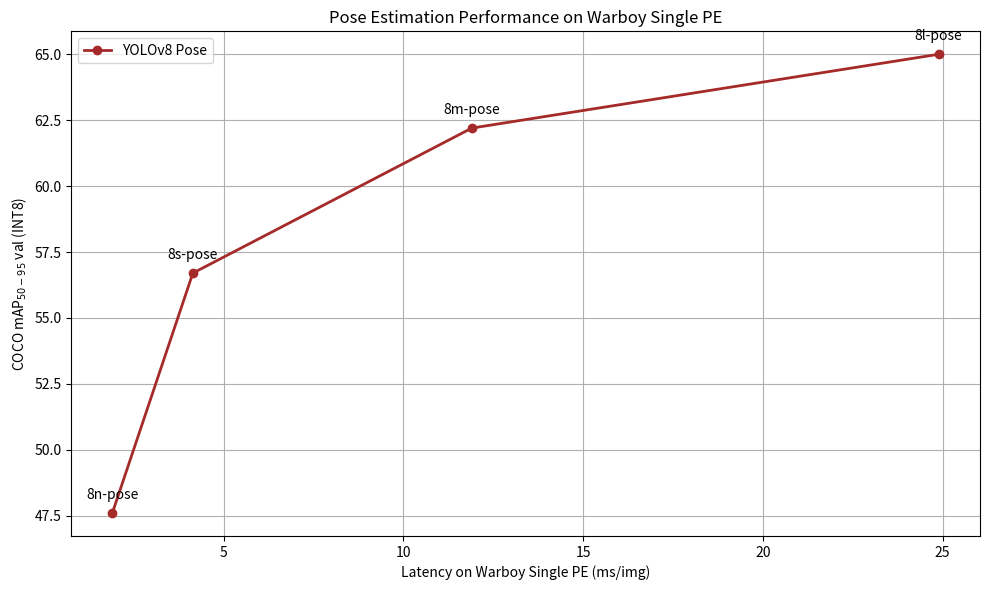

Source code (Python): (Note: this script raises an exception after producing the figure.)
import matplotlib.pyplot as plt
import numpy as np

# yolo 모델 버전별 데이터
yolov8_pose = ["8n-pose", "8s-pose", "8m-pose", "8l-pose"]
yolov8_pose_mAP = [47.6, 56.7, 62.2, 65.0]
yolov8_pose_latency = [1.90, 4.14, 11.9, 24.89]

# 그래프 스타일
plt.figure(figsize=(10, 6))

plt.plot(
    yolov8_pose_latency,
    yolov8_pose_mAP,
    marker="o",
    color="brown",
    linewidth=2,
    label="YOLOv8 Pose",
)
for i, label in enumerate(yolov8_pose):
    plt.annotate(
        label,
        (yolov8_pose_latency[i], yolov8_pose_mAP[i]),
        textcoords="offset points",
        xytext=(0, 10),
        ha="center",
    )

# 축 및 제목 설정
plt.xlabel("Latency on Warboy Single PE (ms/img)")
plt.ylabel("COCO mAP$_{50-95}$ val (INT8)")
plt.title("Pose Estimation Performance on Warboy Single PE")

plt.grid(True)
plt.legend()
plt.tight_layout()
plt.savefig("data/images/graph_single_pose.png", dpi=300)
plt.show()
